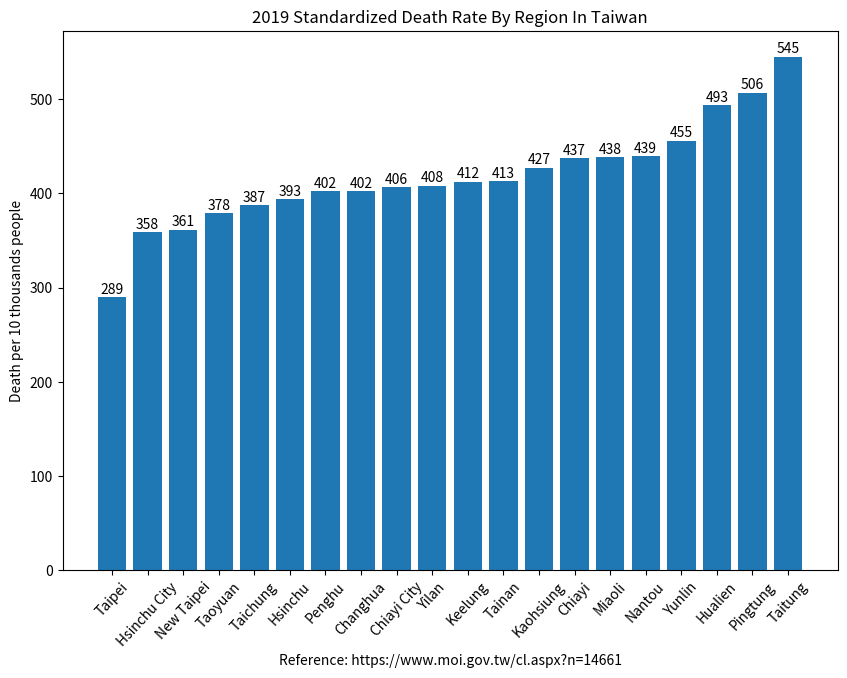

Reproduce this figure in Python.
import matplotlib.pyplot as plt

region_num = [1, 2, 3, 4, 5, 6, 7, 8, 9, 10, 11, 12, 13, 14, 15, 16, 17, 18, 19, 20]
death_rate = [289.6, 358.6, 361.5, 378.8, 387.4, 393.7, 402.4, 402.5, 406.4, 408.1,
              412.4, 413.1, 427.6, 437.3, 438.5, 439.3, 455.7, 493.5, 506.8, 545.2]

label = ["Taipei", "Hsinchu City", "New Taipei", "Taoyuan", "Taichung", "Hsinchu",
         "Penghu", "Changhua", "Chiayi City", "Yilan", "Keelung", "Tainan", "Kaohsiung",
         "Chiayi", "Miaoli", "Nantou", "Yunlin", "Hualien", "Pingtung", "Taitung"]

fig, ax = plt.subplots(figsize=(10, 7)) # [1]
plt.xticks(region_num, labels=label, rotation=47)
# plt.yticks([0, 250, 300, 350, 400, 450, 500, 550])

plot = ax.bar(region_num, death_rate)

for rect in plot:
    height = rect.get_height()
    ax.text(rect.get_x() + rect.get_width() / 2., 1.002*height,
            '%d'%int(height), ha='center', va='bottom')

plt.title("2019 Standardized Death Rate By Region In Taiwan")
plt.ylabel("Death per 10 thousands people")
plt.xlabel("Reference: https://www.moi.gov.tw/cl.aspx?n=14661")
plt.show()

# Reference:
# 1. https://stackoverflow.com/questions/332289/how-do-you-change-the-size-of-figures-drawn-with-matplotlib